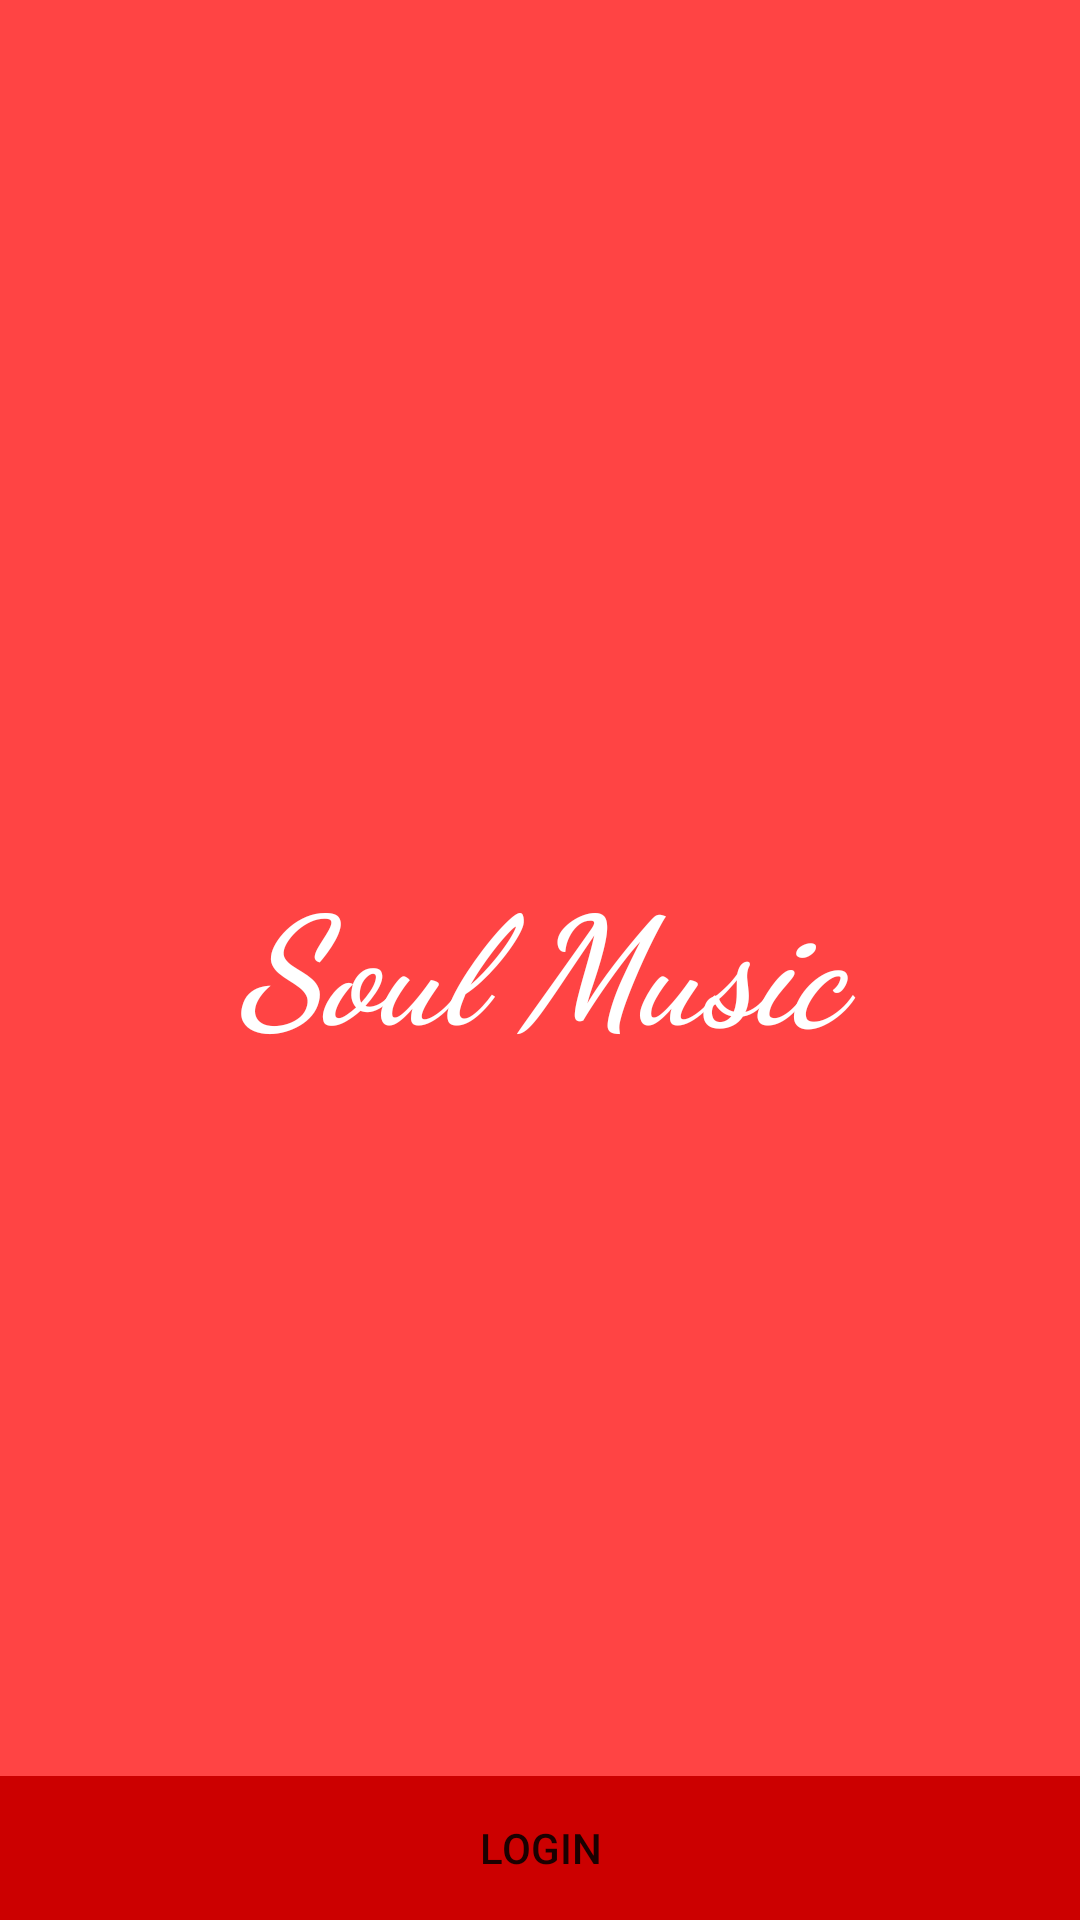

Layout XML and referenced resources for this Android screen:
<!-- AndroidManifest.xml: application theme AppTheme -->
<!-- res/layout/activity_fullscreen.xml -->
<FrameLayout xmlns:android="http://schemas.android.com/apk/res/android"
    xmlns:app="http://schemas.android.com/apk/res-auto"
    xmlns:tools="http://schemas.android.com/tools"
    android:layout_width="match_parent"
    android:layout_height="match_parent"
    android:background="@android:color/holo_red_light"
    tools:context="com.example.dil.login.FullscreenActivity">

    
    <TextView
        android:id="@+id/fullscreen_content"
        android:layout_width="match_parent"
        android:layout_height="match_parent"
        android:fontFamily="cursive"
        android:gravity="center"
        android:keepScreenOn="true"
        android:text="Soul Music"
        android:textColor="@android:color/background_light"
        android:textSize="50sp"
        android:textStyle="bold|italic" />

    
    <FrameLayout
        android:layout_width="match_parent"
        android:layout_height="match_parent"
        android:fitsSystemWindows="true">

        <LinearLayout
            android:id="@+id/fullscreen_content_controls"
            style="?metaButtonBarStyle"
            android:layout_width="match_parent"
            android:layout_height="wrap_content"
            android:layout_gravity="bottom|center_horizontal"
            android:background="@color/black_overlay"
            android:orientation="horizontal"
            tools:ignore="UselessParent">

            <Button
                android:id="@+id/dummy_button"
                style="?metaButtonBarButtonStyle"
                android:layout_width="0dp"
                android:layout_height="wrap_content"
                android:layout_weight="1"
                android:background="@android:color/holo_red_dark"
                android:onClick="login"
                android:text="Login" />

        </LinearLayout>
    </FrameLayout>

    <ImageView
        android:id="@+id/imageView6"
        android:layout_width="wrap_content"
        android:layout_height="wrap_content"
        android:background="@android:color/holo_blue_bright"
        app:srcCompat="@drawable/eye" />
</FrameLayout>
<!-- resources referenced by this layout -->
<resources>
  <color name="black_overlay">#66000000</color>
  <style name="AppTheme" parent="Theme.AppCompat.Light.DarkActionBar">
          
          <item name="colorPrimary">@color/colorPrimary</item>
          <item name="colorPrimaryDark">@color/colorPrimaryDark</item>
          <item name="colorAccent">@color/colorAccent</item>
      </style>
  <color name="colorPrimary">#eeec2929</color>
  <color name="colorPrimaryDark">#ffcc0000</color>
  <color name="colorAccent">#FF4081</color>
</resources>
